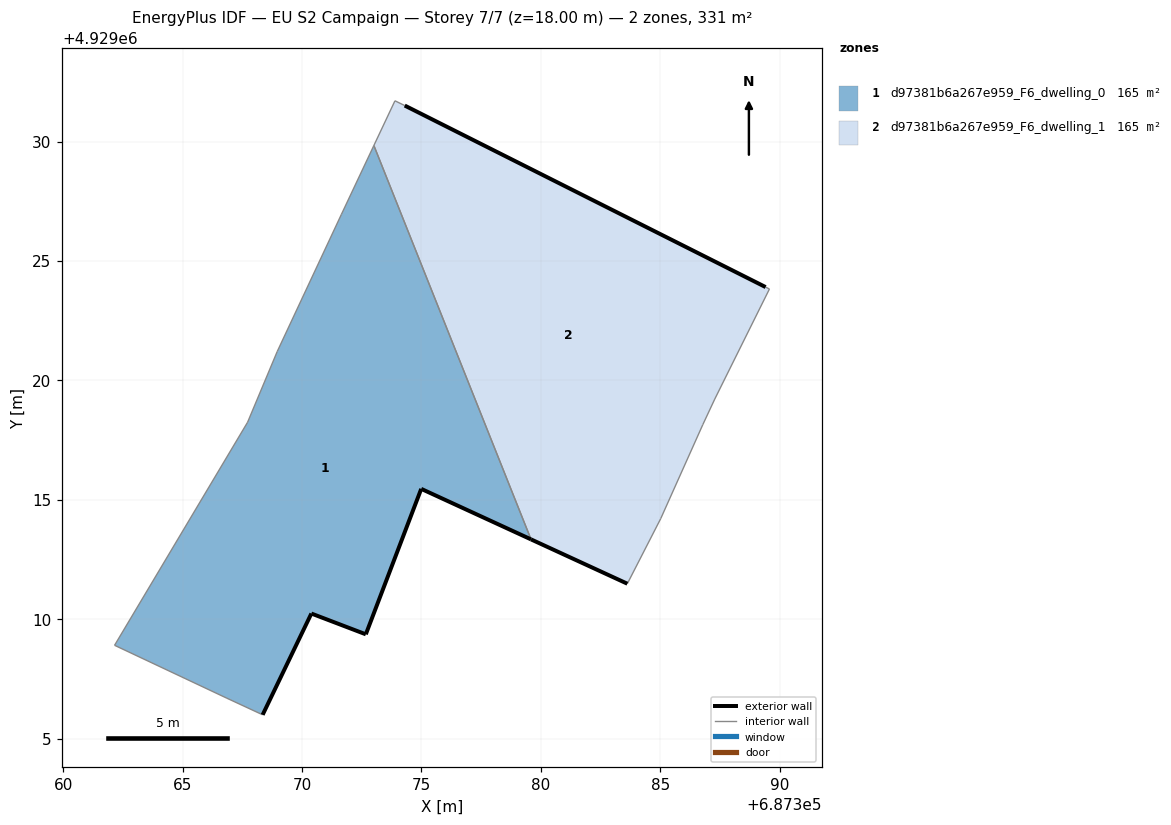
=== STOREY PLAN SPEC (per zone: floor XY polygon, exterior-wall plan segments, windows/doors) ===
zone 1: d97381b6a267e959_F6_dwelling_0  (165.4 m²)
  floor: (687379.59, 4929013.35) (687373.01, 4929029.84) (687371.65, 4929026.96) (687368.96, 4929021.21) (687367.72, 4929018.25) (687362.15, 4929008.91) (687366.86, 4929006.69) (687368.35, 4929006.00) (687370.39, 4929010.24) (687372.67, 4929009.37) (687374.99, 4929015.46)
  exterior wall: (687372.67, 4929009.37) – (687370.39, 4929010.24)  [2.4 m]
  exterior wall: (687370.39, 4929010.24) – (687368.35, 4929006.00)  [4.7 m]
  exterior wall: (687379.59, 4929013.35) – (687374.99, 4929015.46)  [5.1 m]
  exterior wall: (687374.99, 4929015.46) – (687372.67, 4929009.37)  [6.5 m]
  interior walls: 7
zone 2: d97381b6a267e959_F6_dwelling_1  (165.4 m²)
  floor: (687385.02, 4929014.22) (687386.78, 4929018.15) (687387.28, 4929019.22) (687389.57, 4929023.83) (687389.41, 4929023.91) (687374.30, 4929031.51) (687373.89, 4929031.71) (687373.01, 4929029.84) (687379.59, 4929013.35) (687383.62, 4929011.49)
  exterior wall: (687383.62, 4929011.49) – (687379.59, 4929013.35)  [4.4 m]
  exterior wall: (687374.30, 4929031.51) – (687389.41, 4929023.91)  [16.9 m]
  interior walls: 8

=== DERIVED (storey summary) ===
Building: EU S2 Campaign
Storey: 7 of 7  (floor level z = 18.00 m)
Storey gross floor area: 330.7 m²
Zones on this storey: 2
  - d97381b6a267e959_F6_dwelling_0: floor 165.4 m²; exterior wall 18.7 m (56.2 m²); WWR 0.0%
  - d97381b6a267e959_F6_dwelling_1: floor 165.4 m²; exterior wall 21.4 m (64.1 m²); WWR 0.0%
Zone adjacency (shared interzone walls):
  - d97381b6a267e959_F6_dwelling_0 ↔ d97381b6a267e959_F6_dwelling_1